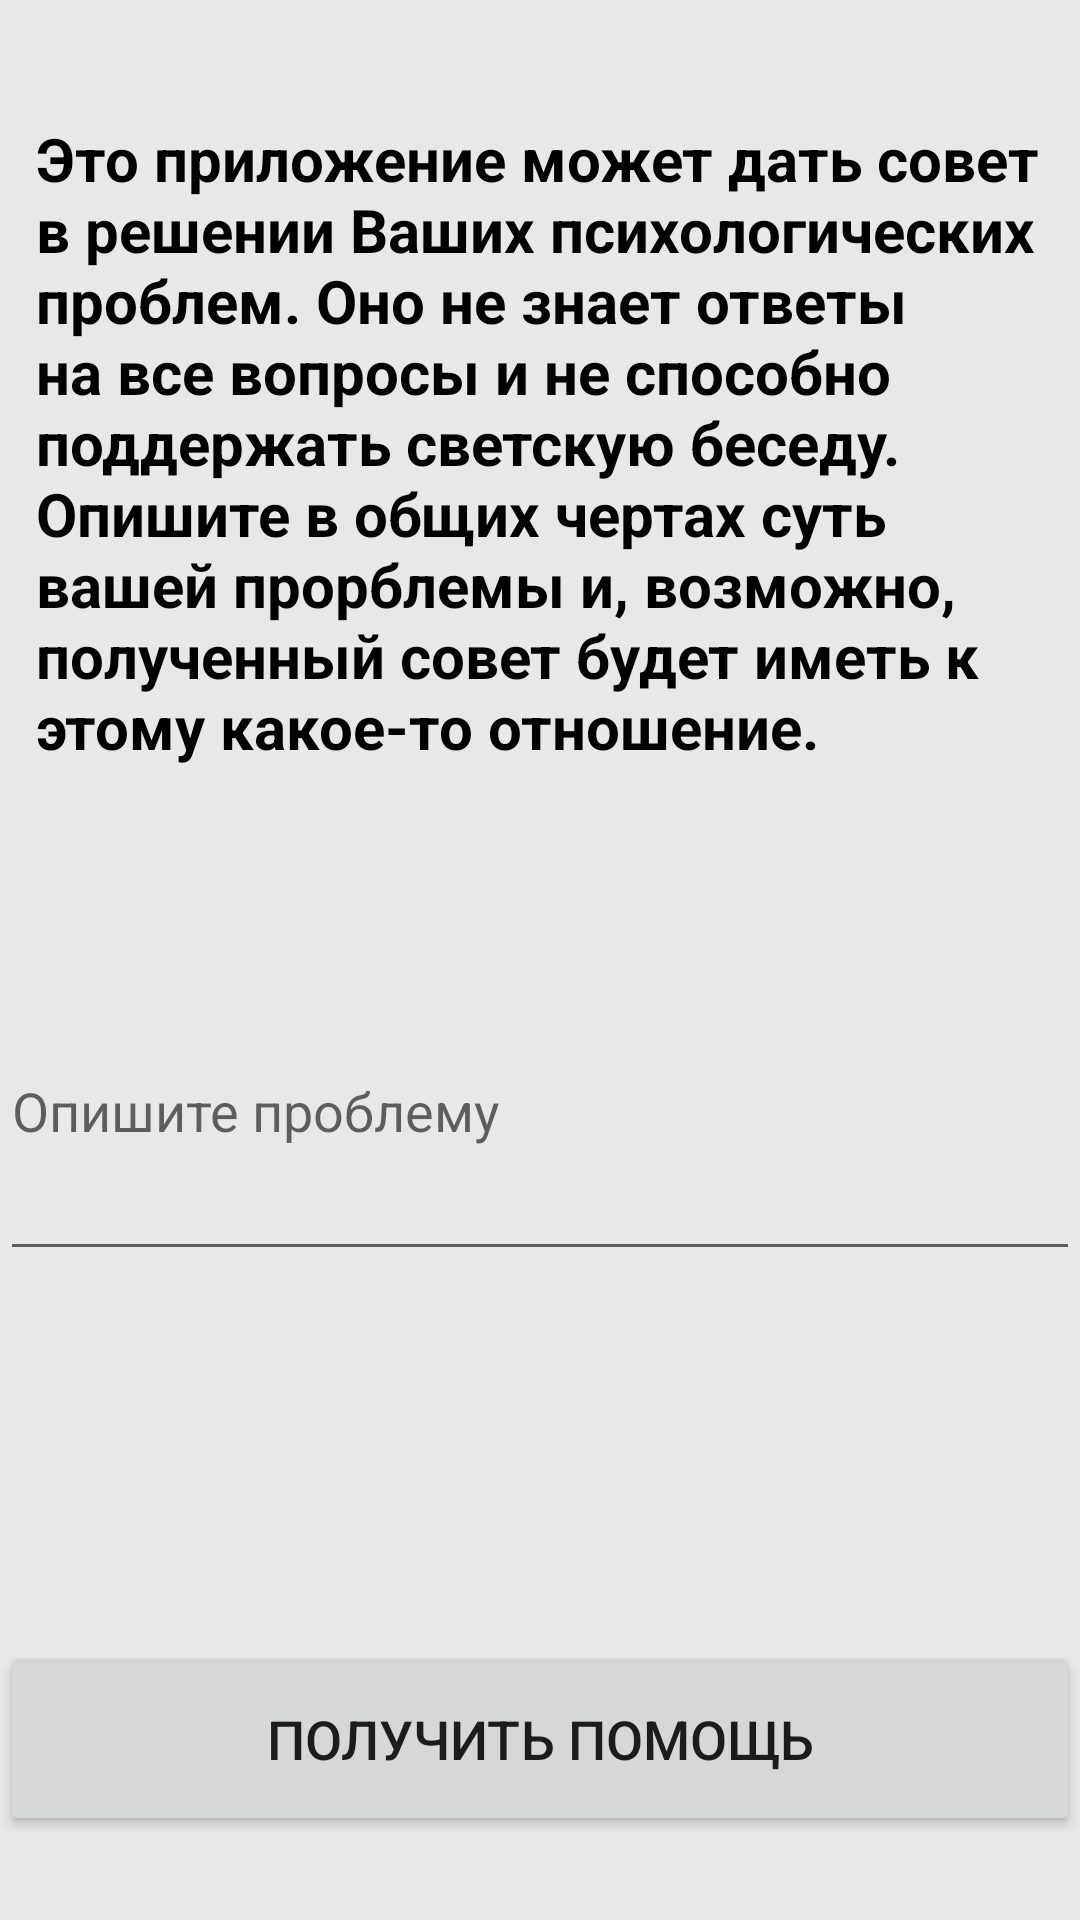

The Android layout XML behind this screen, and the referenced resources:
<!-- AndroidManifest.xml: application theme Theme.PsychologicalHelp -->
<!-- res/layout/activity_main.xml -->
<?xml version="1.0" encoding="utf-8"?>
<androidx.constraintlayout.widget.ConstraintLayout xmlns:android="http://schemas.android.com/apk/res/android"
    xmlns:app="http://schemas.android.com/apk/res-auto"
    xmlns:tools="http://schemas.android.com/tools"
    style="@style/BackgroundStyle"
    android:layout_width="match_parent"
    android:layout_height="match_parent"
    tools:context=".MainActivity">

    <TextView
        android:id="@+id/textView"
        android:layout_width="0dp"
        android:layout_height="242dp"
        android:autoSizeTextType="uniform"
        android:padding="12dp"
        android:text="@string/introduction"
        android:textColor="@color/black"
        android:textDirection="firstStrong"
        android:textStyle="bold"
        app:layout_constraintBottom_toBottomOf="parent"
        app:layout_constraintEnd_toEndOf="parent"
        app:layout_constraintHorizontal_bias="0.0"
        app:layout_constraintStart_toStartOf="parent"
        app:layout_constraintTop_toTopOf="parent"
        app:layout_constraintVertical_bias="0.069" />

    <EditText
        android:id="@+id/editText"
        android:layout_width="match_parent"
        android:layout_height="110dp"
        android:layout_marginBottom="32dp"
        android:hint="Опишите проблему"
        app:layout_constraintBottom_toTopOf="@+id/button"
        app:layout_constraintEnd_toEndOf="parent"
        app:layout_constraintHorizontal_bias="0.0"
        app:layout_constraintStart_toStartOf="parent"
        app:layout_constraintTop_toBottomOf="@+id/textView"
        app:layout_constraintVertical_bias="0.327"
        tools:ignore="SpeakableTextPresentCheck" />

    <Button
        android:id="@+id/button"
        android:layout_width="0dp"
        android:layout_height="65dp"
        android:layout_marginBottom="28dp"
        android:text="Получить помощь"
        android:textSize="18sp"
        app:layout_constraintBottom_toBottomOf="parent"
        app:layout_constraintEnd_toEndOf="parent"
        app:layout_constraintHorizontal_bias="0.0"
        app:layout_constraintStart_toStartOf="parent" />

</androidx.constraintlayout.widget.ConstraintLayout>
<!-- resources referenced by this layout -->
<resources>
  <color name="black">#FF000000</color>
  <string name="introduction">Это приложение может дать совет в решении Ваших психологических проблем.
          Оно не знает ответы на все вопросы и не способно поддержать светскую беседу.
      Опишите в общих чертах суть вашей прорблемы и, возможно, полученный совет будет иметь
      к этому какое-то отношение.</string>
  <style name="BackgroundStyle">
          <item name="android:background">@color/gray</item>
      </style>
  <style name="Theme.PsychologicalHelp" parent="Theme.MaterialComponents.DayNight.NoActionBar">
          
          <item name="colorPrimary">#CFA66A</item>
          <item name="colorPrimaryVariant">#0B375A</item>
          <item name="colorOnPrimary">#FFFFFF</item>
          
          <item name="colorSecondary">@color/teal_200</item>
          <item name="colorSecondaryVariant">@color/teal_700</item>
          <item name="colorOnSecondary">@color/black</item>
          
  
          <item name="android:statusBarColor" tools:targetApi="l">?attr/colorPrimaryVariant</item>
          
  
      </style>
  <color name="gray">#E8E8E8</color>
  <color name="teal_200">#FF03DAC5</color>
  <color name="teal_700">#FF018786</color>
</resources>
